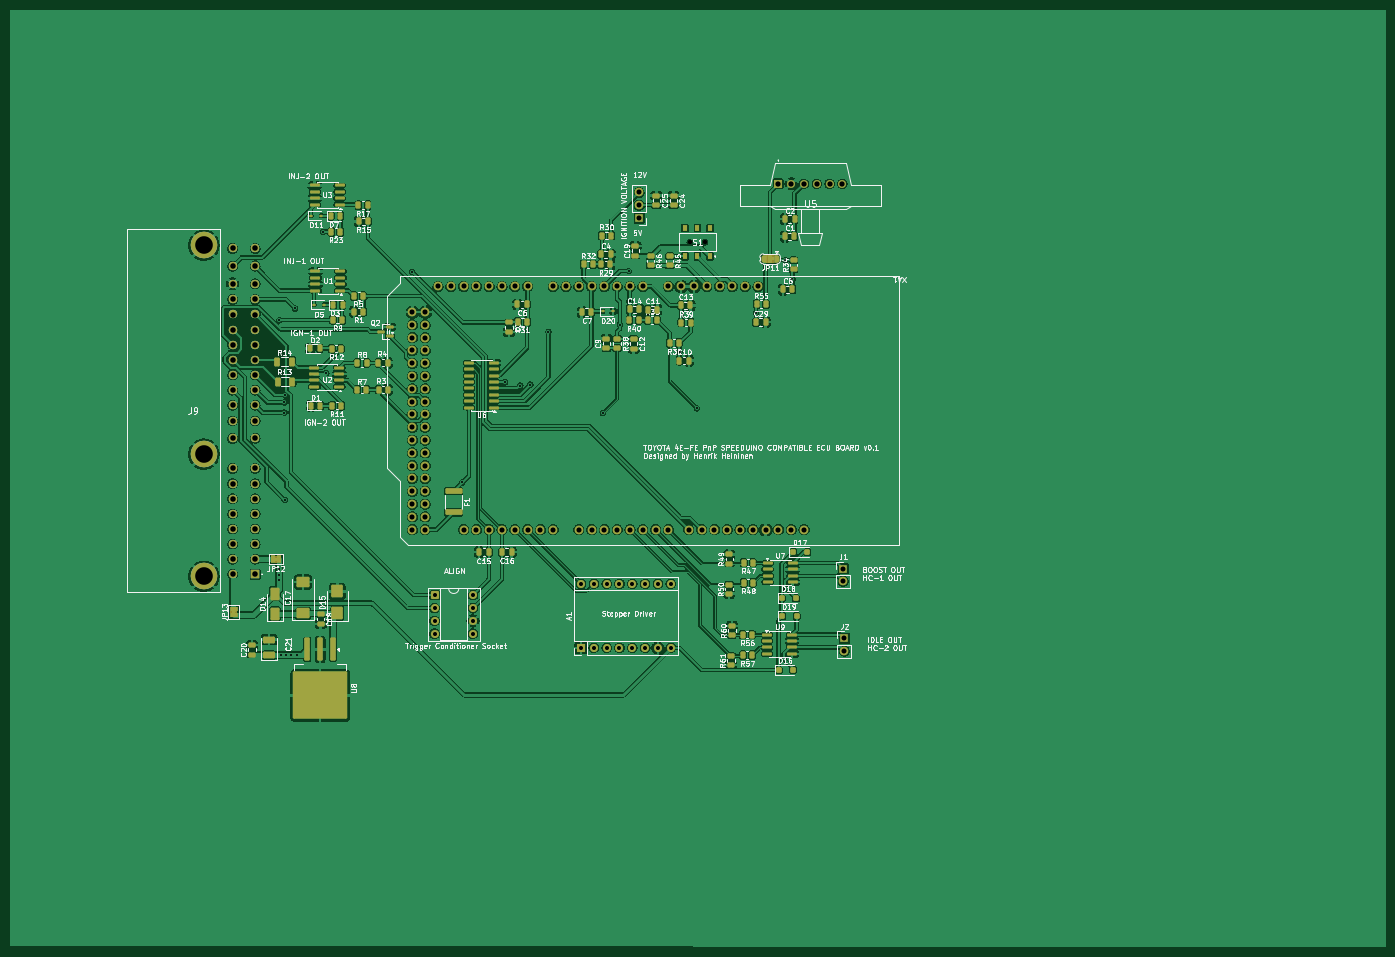
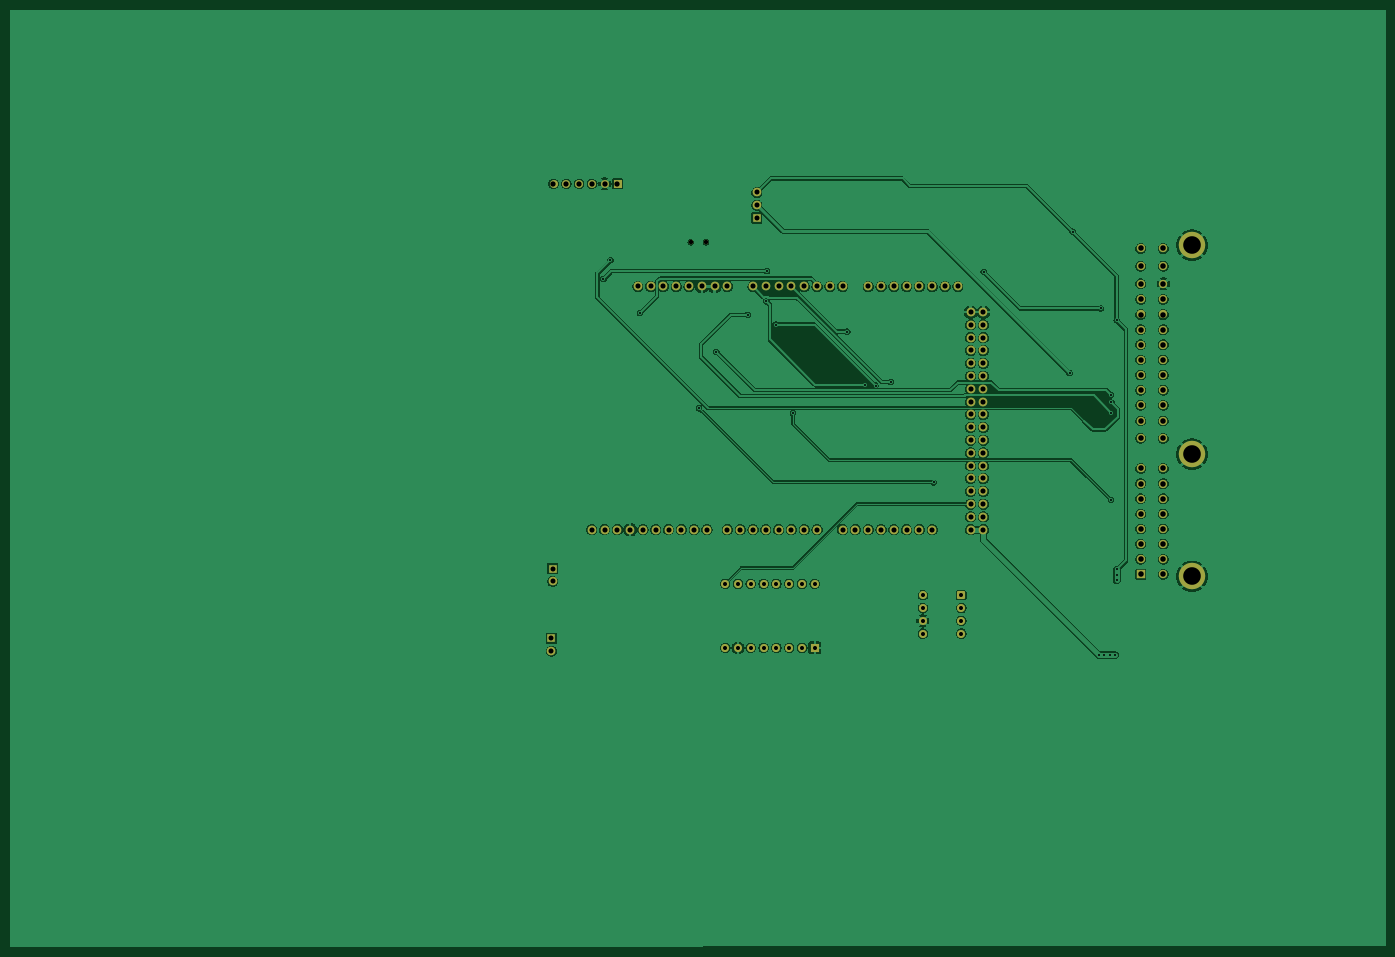
Circuit board: 13 layer files. Board 273.0 x 186.0 mm.
- bottom_copper: toyota 4efe-CuBottom.gbr (305396 bytes)
- inner_copper: toyota 4efe-CuIn1.gbr (321736 bytes)
- inner_copper: toyota 4efe-CuIn2.gbr (319315 bytes)
- top_copper: toyota 4efe-CuTop.gbr (602672 bytes)
- outline: toyota 4efe-EdgeCuts.gbr (427 bytes)
- bottom_mask: toyota 4efe-MaskBottom.gbr (5879 bytes)
- top_mask: toyota 4efe-MaskTop.gbr (16949 bytes)
- drill: toyota 4efe-NPTH.drl (362 bytes)
- drill: toyota 4efe-PTH.drl (3847 bytes)
- paste: toyota 4efe-PasteBottom.gbr (454 bytes)
- paste: toyota 4efe-PasteTop.gbr (10429 bytes)
- bottom_silk: toyota 4efe-SilkBottom.gbr (5889 bytes)
- top_silk: toyota 4efe-SilkTop.gbr (247856 bytes)

=== bottom_copper: toyota 4efe-CuBottom.gbr (305396 bytes, source omitted) ===
=== inner_copper: toyota 4efe-CuIn1.gbr (321736 bytes, source omitted) ===
=== inner_copper: toyota 4efe-CuIn2.gbr (319315 bytes, source omitted) ===
=== top_copper: toyota 4efe-CuTop.gbr (602672 bytes, source omitted) ===
=== outline: toyota 4efe-EdgeCuts.gbr ===
%TF.GenerationSoftware,KiCad,Pcbnew,9.0.7*%
%TF.CreationDate,2026-08-25T10:29:44+03:00*%
%TF.ProjectId,toyota 4efe,746f796f-7461-4203-9465-66652e6b6963,rev?*%
%TF.SameCoordinates,Original*%
%TF.FileFunction,Profile,NP*%
%FSLAX46Y46*%
G04 Gerber Fmt 4.6, Leading zero omitted, Abs format (unit mm)*
G04 Created by KiCad (PCBNEW 9.0.7) date 2026-08-25 10:29:44*
%MOMM*%
%LPD*%
G01*
G04 APERTURE LIST*
G04 APERTURE END LIST*
M02*

=== bottom_mask: toyota 4efe-MaskBottom.gbr ===
%TF.GenerationSoftware,KiCad,Pcbnew,9.0.7*%
%TF.CreationDate,2026-08-25T10:29:44+03:00*%
%TF.ProjectId,toyota 4efe,746f796f-7461-4203-9465-66652e6b6963,rev?*%
%TF.SameCoordinates,Original*%
%TF.FileFunction,Soldermask,Bot*%
%TF.FilePolarity,Negative*%
%FSLAX46Y46*%
G04 Gerber Fmt 4.6, Leading zero omitted, Abs format (unit mm)*
G04 Created by KiCad (PCBNEW 9.0.7) date 2026-08-25 10:29:44*
%MOMM*%
%LPD*%
G01*
G04 APERTURE LIST*
G04 Aperture macros list*
%AMRoundRect*
0 Rectangle with rounded corners*
0 $1 Rounding radius*
0 $2 $3 $4 $5 $6 $7 $8 $9 X,Y pos of 4 corners*
0 Add a 4 corners polygon primitive as box body*
4,1,4,$2,$3,$4,$5,$6,$7,$8,$9,$2,$3,0*
0 Add four circle primitives for the rounded corners*
1,1,$1+$1,$2,$3*
1,1,$1+$1,$4,$5*
1,1,$1+$1,$6,$7*
1,1,$1+$1,$8,$9*
0 Add four rect primitives between the rounded corners*
20,1,$1+$1,$2,$3,$4,$5,0*
20,1,$1+$1,$4,$5,$6,$7,0*
20,1,$1+$1,$6,$7,$8,$9,0*
20,1,$1+$1,$8,$9,$2,$3,0*%
G04 Aperture macros list end*
%ADD10R,1.700000X1.700000*%
%ADD11C,1.700000*%
%ADD12R,1.600000X1.600000*%
%ADD13O,1.600000X1.600000*%
%ADD14O,1.727200X1.727200*%
%ADD15C,1.575000*%
%ADD16R,1.575000X1.575000*%
%ADD17C,0.850000*%
%ADD18R,1.650000X1.650000*%
%ADD19C,1.650000*%
%ADD20C,5.250000*%
%ADD21RoundRect,0.250000X-0.550000X-0.550000X0.550000X-0.550000X0.550000X0.550000X-0.550000X0.550000X0*%
%ADD22C,1.600000*%
G04 APERTURE END LIST*
D10*
%TO.C,J2*%
X177610000Y-136545000D03*
D11*
X177610000Y-139085000D03*
%TD*%
D10*
%TO.C,J1*%
X177370000Y-122705000D03*
D11*
X177370000Y-125245000D03*
%TD*%
D12*
%TO.C,A1*%
X125360000Y-138440000D03*
D13*
X127900000Y-138440000D03*
X130440000Y-138440000D03*
X132980000Y-138440000D03*
X135520000Y-138440000D03*
X138060000Y-138440000D03*
X140600000Y-138440000D03*
X143140000Y-138440000D03*
X143140000Y-125740000D03*
X140600000Y-125740000D03*
X138060000Y-125740000D03*
X135520000Y-125740000D03*
X132980000Y-125740000D03*
X130440000Y-125740000D03*
X127900000Y-125740000D03*
X125360000Y-125740000D03*
%TD*%
D14*
%TO.C,XA1*%
X160475000Y-66740500D03*
X152855000Y-66740500D03*
X150315000Y-66740500D03*
X94435000Y-115000500D03*
X91895000Y-115000500D03*
X137615000Y-66740500D03*
X135075000Y-66740500D03*
X132535000Y-66740500D03*
X129995000Y-66740500D03*
X127455000Y-66740500D03*
X124915000Y-66740500D03*
X122375000Y-66740500D03*
X119835000Y-66740500D03*
X114755000Y-66740500D03*
X112215000Y-66740500D03*
X109675000Y-66740500D03*
X107135000Y-66740500D03*
X104595000Y-66740500D03*
X102055000Y-66740500D03*
X99515000Y-66740500D03*
X96975000Y-66740500D03*
X164539000Y-115000500D03*
X124915000Y-115000500D03*
X127455000Y-115000500D03*
X129995000Y-115000500D03*
X132535000Y-115000500D03*
X135075000Y-115000500D03*
X137615000Y-115000500D03*
X140155000Y-115000500D03*
X142695000Y-115000500D03*
X146759000Y-115000500D03*
X149299000Y-115000500D03*
X151839000Y-115000500D03*
X154379000Y-115000500D03*
X156919000Y-115000500D03*
X159459000Y-115000500D03*
X119835000Y-115000500D03*
X117295000Y-115000500D03*
X114755000Y-115000500D03*
X112215000Y-115000500D03*
X109675000Y-115000500D03*
X107135000Y-115000500D03*
X104595000Y-115000500D03*
X102055000Y-115000500D03*
X94435000Y-112460500D03*
X91895000Y-112460500D03*
X94435000Y-109920500D03*
X91895000Y-109920500D03*
X94435000Y-107380500D03*
X91895000Y-107380500D03*
X94435000Y-104840500D03*
X91895000Y-104840500D03*
X94435000Y-102300500D03*
X91895000Y-102300500D03*
X94435000Y-99760500D03*
X91895000Y-99760500D03*
X94435000Y-97220500D03*
X91895000Y-97220500D03*
X94435000Y-94680500D03*
X91895000Y-94680500D03*
X94435000Y-92140500D03*
X91895000Y-92140500D03*
X94435000Y-89600500D03*
X91895000Y-89600500D03*
X94435000Y-87060500D03*
X91895000Y-87060500D03*
X94435000Y-84520500D03*
X91895000Y-84520500D03*
X94435000Y-81980500D03*
X91895000Y-81980500D03*
X94435000Y-79440500D03*
X91895000Y-79440500D03*
X94435000Y-76900500D03*
X91895000Y-76900500D03*
X94435000Y-74360500D03*
X91895000Y-74360500D03*
X161999000Y-115000500D03*
X147775000Y-66740500D03*
X145235000Y-66740500D03*
X94435000Y-71820500D03*
X91895000Y-71820500D03*
X157935000Y-66740500D03*
X155395000Y-66740500D03*
X169619000Y-115000500D03*
X167079000Y-115000500D03*
X142695000Y-66740500D03*
%TD*%
D15*
%TO.C,U5*%
X177210000Y-46350000D03*
X174670000Y-46350000D03*
X172130000Y-46350000D03*
X169590000Y-46350000D03*
X167050000Y-46350000D03*
D16*
X164510000Y-46350000D03*
%TD*%
D17*
%TO.C,S1*%
X149954000Y-57950500D03*
X146954000Y-57950500D03*
%TD*%
D10*
%TO.C,JP1*%
X136875000Y-53155000D03*
D11*
X136875000Y-50615000D03*
X136875000Y-48075000D03*
%TD*%
D18*
%TO.C,J9*%
X60700000Y-123850000D03*
D19*
X60700000Y-120850000D03*
X60700000Y-117850000D03*
X60700000Y-114850000D03*
X60700000Y-111850000D03*
X60700000Y-108850000D03*
X60700000Y-105850000D03*
X60700000Y-102850000D03*
X56200000Y-123850000D03*
X56200000Y-120850000D03*
X56200000Y-117850000D03*
X56200000Y-114850000D03*
X56200000Y-111850000D03*
X56200000Y-108850000D03*
X56200000Y-105850000D03*
X56200000Y-102850000D03*
X60700000Y-96850000D03*
X60700000Y-93400000D03*
X60700000Y-90300000D03*
X60700000Y-87300000D03*
X60700000Y-84300000D03*
X60700000Y-81300000D03*
X60700000Y-78300000D03*
X60700000Y-75300000D03*
X60700000Y-72300000D03*
X60700000Y-69300000D03*
X60700000Y-66200000D03*
X60700000Y-62700000D03*
X60700000Y-59200000D03*
X56200000Y-96900000D03*
X56200000Y-93400000D03*
X56200000Y-90300000D03*
X56200000Y-87300000D03*
X56200000Y-84300000D03*
X56200000Y-81300000D03*
X56200000Y-78300000D03*
X56200000Y-75300000D03*
X56200000Y-72300000D03*
X56200000Y-69300000D03*
X56200000Y-66200000D03*
X56200000Y-62700000D03*
X56200000Y-59200000D03*
D20*
X50500000Y-124250000D03*
X50500000Y-100000000D03*
X50500000Y-58550000D03*
%TD*%
D21*
%TO.C,IC3*%
X96290000Y-127990000D03*
D22*
X96290000Y-130530000D03*
X96290000Y-133070000D03*
X96290000Y-135610000D03*
X103910000Y-135610000D03*
X103910000Y-133070000D03*
X103910000Y-130530000D03*
X103910000Y-127990000D03*
%TD*%
M02*

=== top_mask: toyota 4efe-MaskTop.gbr (16949 bytes, source omitted) ===
=== drill: toyota 4efe-NPTH.drl ===
M48
; DRILL file {KiCad 9.0.7} date 2026-08-25T10:29:44+0300
; FORMAT={-:-/ absolute / inch / decimal}
; #@! TF.CreationDate,2026-08-25T10:29:44+03:00
; #@! TF.GenerationSoftware,Kicad,Pcbnew,9.0.7
; #@! TF.FileFunction,NonPlated,1,4,NPTH
FMAT,2
INCH
; #@! TA.AperFunction,NonPlated,NPTH,ComponentDrill
T1C0.0335
%
G90
G05
T1
X5.7856Y-2.2815
X5.9037Y-2.2815
M30

=== drill: toyota 4efe-PTH.drl ===
M48
; DRILL file {KiCad 9.0.7} date 2026-08-25T10:29:44+0300
; FORMAT={-:-/ absolute / inch / decimal}
; #@! TF.CreationDate,2026-08-25T10:29:44+03:00
; #@! TF.GenerationSoftware,Kicad,Pcbnew,9.0.7
; #@! TF.FileFunction,Plated,1,4,PTH
FMAT,2
INCH
; #@! TA.AperFunction,Plated,PTH,ViaDrill
T1C0.0157
; #@! TA.AperFunction,Plated,PTH,ComponentDrill
T2C0.0315
; #@! TA.AperFunction,Plated,PTH,ComponentDrill
T3C0.0394
; #@! TA.AperFunction,Plated,PTH,ComponentDrill
T4C0.0400
; #@! TA.AperFunction,Plated,PTH,ComponentDrill
T5C0.0413
; #@! TA.AperFunction,Plated,PTH,ComponentDrill
T6C0.0433
; #@! TA.AperFunction,Plated,PTH,ComponentDrill
T7C0.1378
%
G90
G05
T1
X2.5768Y-2.8917
X2.5768Y-4.8386
X2.5768Y-4.8789
X2.5768Y-4.9242
X2.5886Y-5.5069
X2.6181Y-3.5335
X2.6181Y-3.6122
X2.6201Y-4.2953
X2.622Y-3.4744
X2.6319Y-5.5069
X2.6732Y-5.5069
X2.7008Y-2.7992
X2.7185Y-5.5069
X2.9208Y-2.1993
X2.9449Y-3.3031
X3.6161Y-2.5118
X4.0079Y-4.1585
X4.3425Y-3.374
X4.4606Y-3.4016
X4.5394Y-3.3937
X4.6809Y-2.9803
X5.1063Y-3.6161
X5.2392Y-2.9252
X5.3091Y-2.5079
X5.314Y-2.7441
X5.4587Y-2.8484
X5.7047Y-3.1378
X5.8406Y-3.5787
X6.3024Y-2.8346
X6.5315Y-2.4223
X6.587Y-2.5689
T2
X3.7909Y-5.039
X3.7909Y-5.139
X3.7909Y-5.239
X3.7909Y-5.339
X4.0909Y-5.039
X4.0909Y-5.139
X4.0909Y-5.239
X4.0909Y-5.339
X4.9354Y-4.9504
X4.9354Y-5.4504
X5.0354Y-4.9504
X5.0354Y-5.4504
X5.1354Y-4.9504
X5.1354Y-5.4504
X5.2354Y-4.9504
X5.2354Y-5.4504
X5.3354Y-4.9504
X5.3354Y-5.4504
X5.4354Y-4.9504
X5.4354Y-5.4504
X5.5354Y-4.9504
X5.5354Y-5.4504
X5.6354Y-4.9504
X5.6354Y-5.4504
T3
X5.3888Y-1.8927
X5.3888Y-1.9927
X5.3888Y-2.0927
X6.9831Y-4.8309
X6.9831Y-4.9309
X6.9925Y-5.3758
X6.9925Y-5.4758
T4
X3.6179Y-2.8276
X3.6179Y-2.9276
X3.6179Y-3.0276
X3.6179Y-3.1276
X3.6179Y-3.2276
X3.6179Y-3.3276
X3.6179Y-3.4276
X3.6179Y-3.5276
X3.6179Y-3.6276
X3.6179Y-3.7276
X3.6179Y-3.8276
X3.6179Y-3.9276
X3.6179Y-4.0276
X3.6179Y-4.1276
X3.6179Y-4.2276
X3.6179Y-4.3276
X3.6179Y-4.4276
X3.6179Y-4.5276
X3.7179Y-2.8276
X3.7179Y-2.9276
X3.7179Y-3.0276
X3.7179Y-3.1276
X3.7179Y-3.2276
X3.7179Y-3.3276
X3.7179Y-3.4276
X3.7179Y-3.5276
X3.7179Y-3.6276
X3.7179Y-3.7276
X3.7179Y-3.8276
X3.7179Y-3.9276
X3.7179Y-4.0276
X3.7179Y-4.1276
X3.7179Y-4.2276
X3.7179Y-4.3276
X3.7179Y-4.4276
X3.7179Y-4.5276
X3.8179Y-2.6276
X3.9179Y-2.6276
X4.0179Y-2.6276
X4.0179Y-4.5276
X4.1179Y-2.6276
X4.1179Y-4.5276
X4.2179Y-2.6276
X4.2179Y-4.5276
X4.3179Y-2.6276
X4.3179Y-4.5276
X4.4179Y-2.6276
X4.4179Y-4.5276
X4.5179Y-2.6276
X4.5179Y-4.5276
X4.6179Y-4.5276
X4.7179Y-2.6276
X4.7179Y-4.5276
X4.8179Y-2.6276
X4.9179Y-2.6276
X4.9179Y-4.5276
X5.0179Y-2.6276
X5.0179Y-4.5276
X5.1179Y-2.6276
X5.1179Y-4.5276
X5.2179Y-2.6276
X5.2179Y-4.5276
X5.3179Y-2.6276
X5.3179Y-4.5276
X5.4179Y-2.6276
X5.4179Y-4.5276
X5.5179Y-4.5276
X5.6179Y-2.6276
X5.6179Y-4.5276
X5.7179Y-2.6276
X5.7779Y-4.5276
X5.8179Y-2.6276
X5.8779Y-4.5276
X5.9179Y-2.6276
X5.9779Y-4.5276
X6.0179Y-2.6276
X6.0779Y-4.5276
X6.1179Y-2.6276
X6.1779Y-4.5276
X6.2179Y-2.6276
X6.2779Y-4.5276
X6.3179Y-2.6276
X6.3779Y-4.5276
X6.4779Y-4.5276
X6.5779Y-4.5276
X6.6779Y-4.5276
T5
X6.4768Y-1.8248
X6.5768Y-1.8248
X6.6768Y-1.8248
X6.7768Y-1.8248
X6.8768Y-1.8248
X6.9768Y-1.8248
T6
X2.2126Y-2.3307
X2.2126Y-2.4685
X2.2126Y-2.6063
X2.2126Y-2.7283
X2.2126Y-2.8465
X2.2126Y-2.9646
X2.2126Y-3.0827
X2.2126Y-3.2008
X2.2126Y-3.3189
X2.2126Y-3.437
X2.2126Y-3.5551
X2.2126Y-3.6772
X2.2126Y-3.815
X2.2126Y-4.0492
X2.2126Y-4.1673
X2.2126Y-4.2854
X2.2126Y-4.4035
X2.2126Y-4.5217
X2.2126Y-4.6398
X2.2126Y-4.7579
X2.2126Y-4.876
X2.3898Y-2.3307
X2.3898Y-2.4685
X2.3898Y-2.6063
X2.3898Y-2.7283
X2.3898Y-2.8465
X2.3898Y-2.9646
X2.3898Y-3.0827
X2.3898Y-3.2008
X2.3898Y-3.3189
X2.3898Y-3.437
X2.3898Y-3.5551
X2.3898Y-3.6772
X2.3898Y-3.813
X2.3898Y-4.0492
X2.3898Y-4.1673
X2.3898Y-4.2854
X2.3898Y-4.4035
X2.3898Y-4.5217
X2.3898Y-4.6398
X2.3898Y-4.7579
X2.3898Y-4.876
T7
X1.9882Y-2.3051
X1.9882Y-3.937
X1.9882Y-4.8917
M30

=== paste: toyota 4efe-PasteBottom.gbr ===
%TF.GenerationSoftware,KiCad,Pcbnew,9.0.7*%
%TF.CreationDate,2026-08-25T10:29:44+03:00*%
%TF.ProjectId,toyota 4efe,746f796f-7461-4203-9465-66652e6b6963,rev?*%
%TF.SameCoordinates,Original*%
%TF.FileFunction,Paste,Bot*%
%TF.FilePolarity,Positive*%
%FSLAX46Y46*%
G04 Gerber Fmt 4.6, Leading zero omitted, Abs format (unit mm)*
G04 Created by KiCad (PCBNEW 9.0.7) date 2026-08-25 10:29:44*
%MOMM*%
%LPD*%
G01*
G04 APERTURE LIST*
G04 APERTURE END LIST*
M02*

=== paste: toyota 4efe-PasteTop.gbr (10429 bytes, source omitted) ===
=== bottom_silk: toyota 4efe-SilkBottom.gbr (5889 bytes, source omitted) ===
=== top_silk: toyota 4efe-SilkTop.gbr (247856 bytes, source omitted) ===
